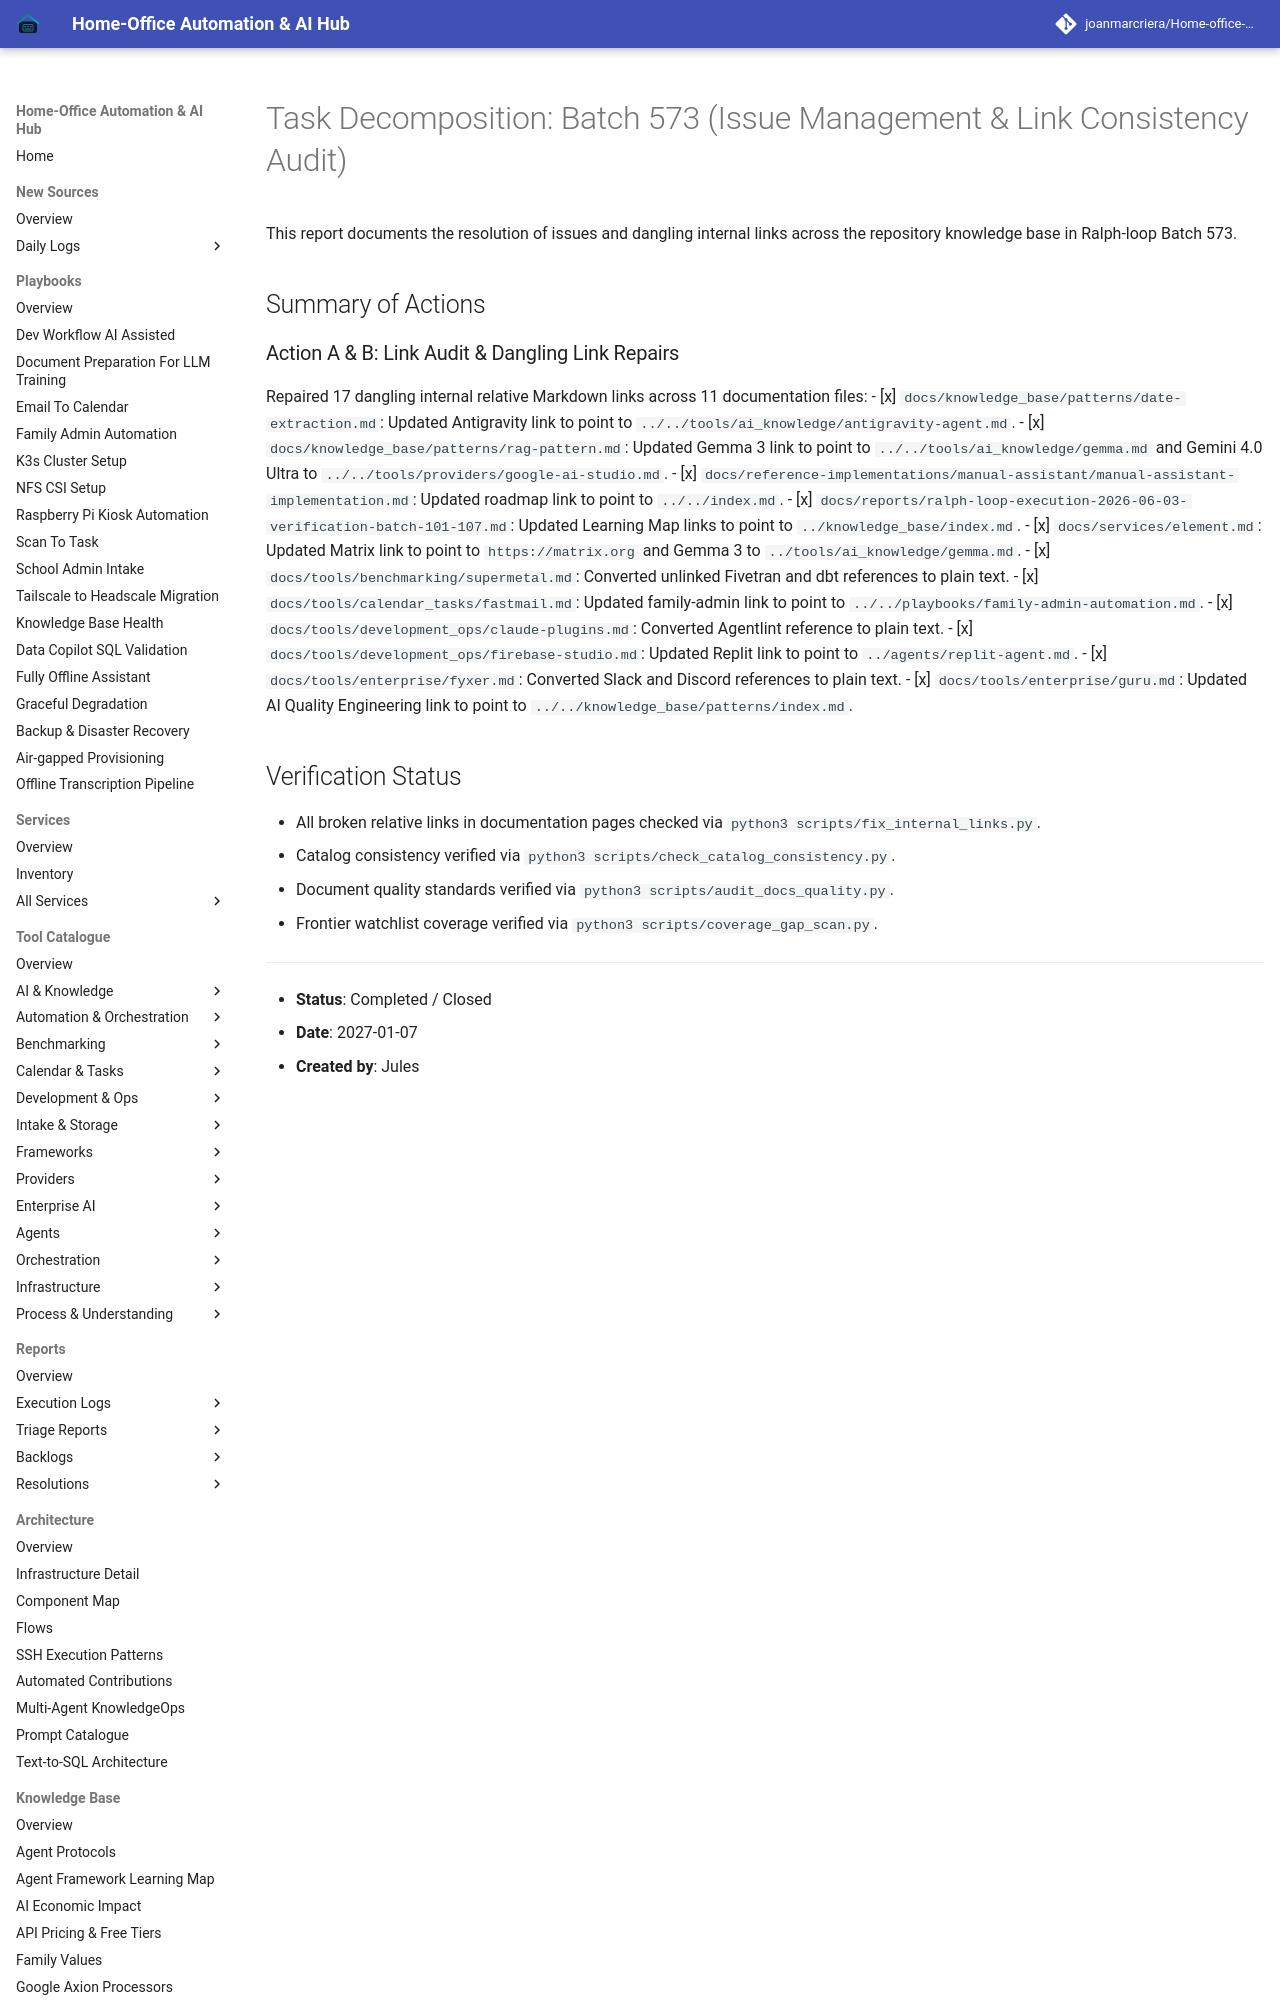

repository: joanmarcriera/Home-office-automations · page: reports/task-decomposition-batch-573/index.html · generator: mkdocs

# Task Decomposition: Batch 573 (Issue Management & Link Consistency Audit)

This report documents the resolution of issues and dangling internal links across the repository knowledge base in Ralph-loop Batch 573.

## Summary of Actions
